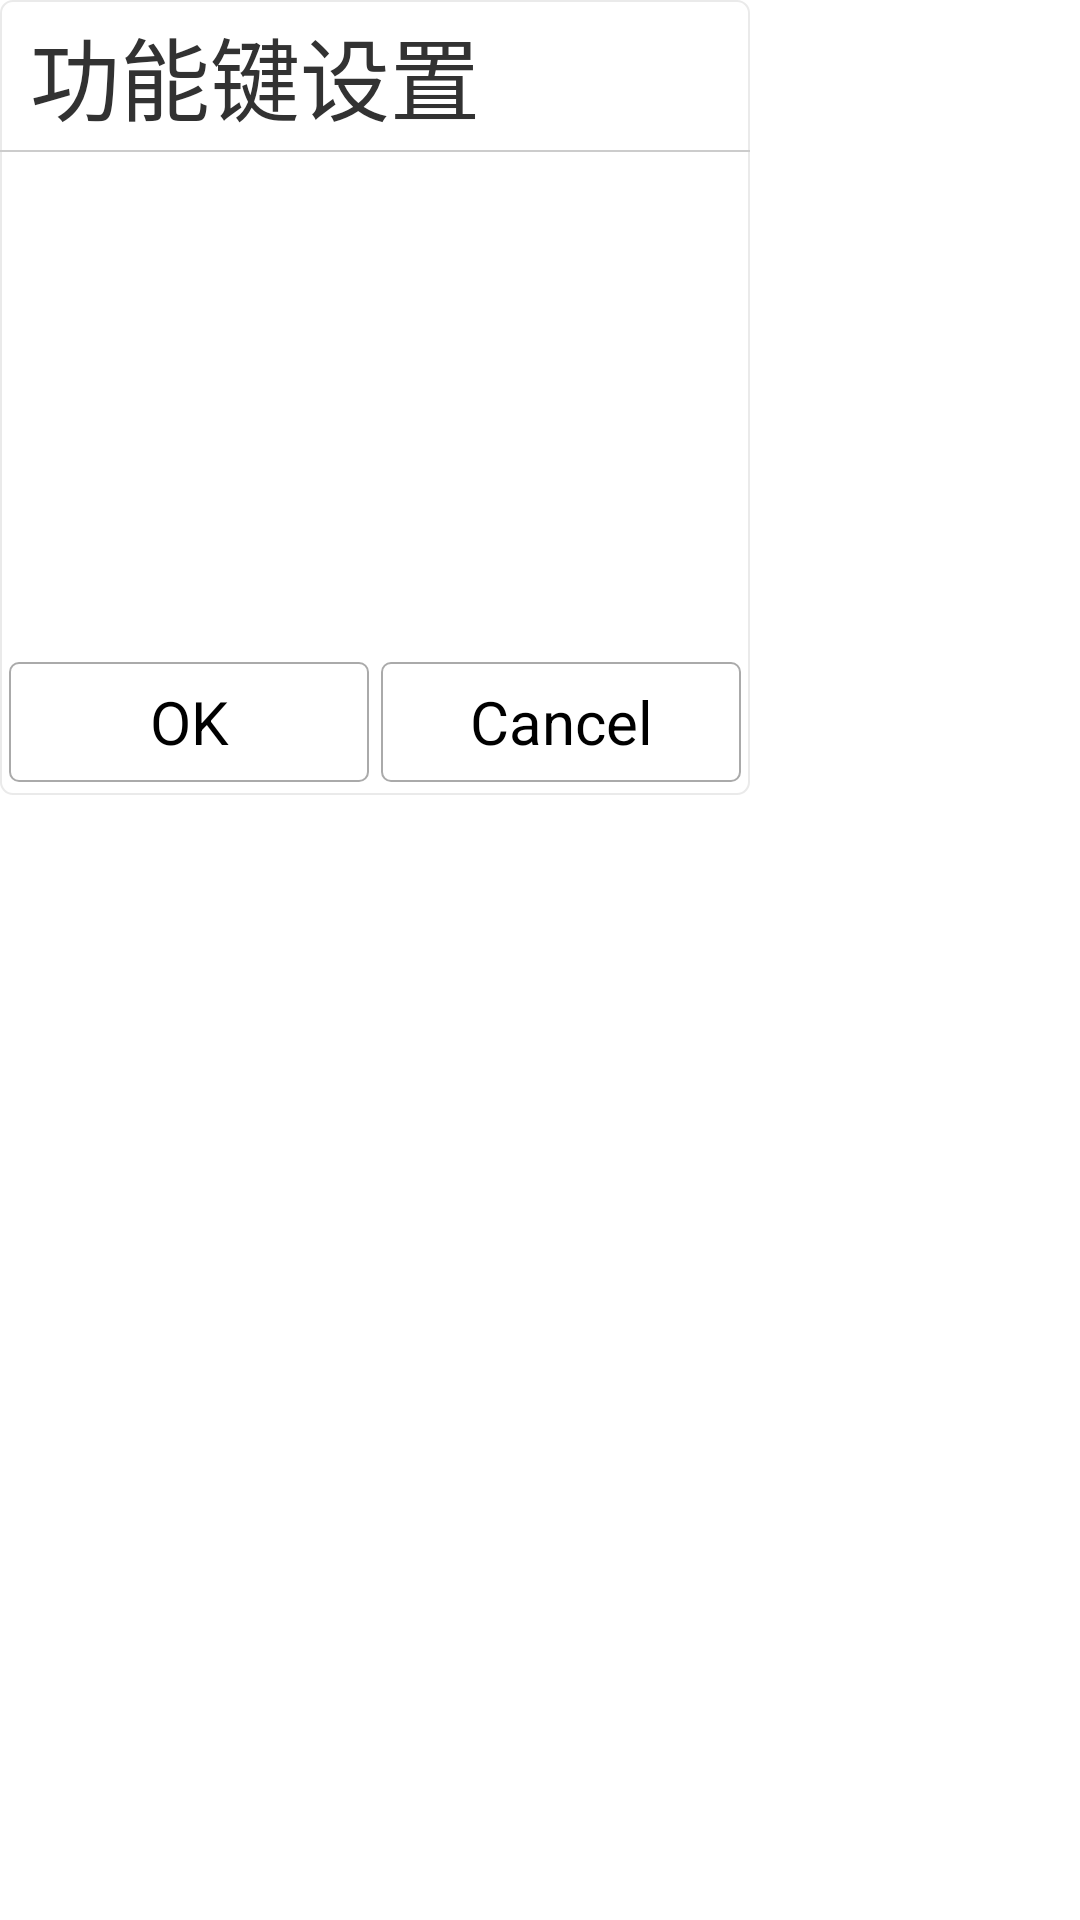

Reconstruct the res/layout file that produces this screen, plus the resources it refers to.
<!-- AndroidManifest.xml: application theme AppTheme -->
<!-- res/layout/functionkey_dialog.xml -->
<?xml version="1.0" encoding="utf-8"?>
<LinearLayout xmlns:android="http://schemas.android.com/apk/res/android"
    android:layout_width="match_parent"
    android:layout_height="match_parent"
    android:orientation="vertical" >

    <RelativeLayout
        android:layout_width="250dp"
        android:layout_height="265dp"
        android:background="@drawable/dialog_bg" >

        <TextView
            android:id="@+id/title_tv"
            android:layout_width="fill_parent"
            android:layout_height="50dp"
            android:layout_marginLeft="10dp"
            android:gravity="center_vertical"
            android:text="@string/mobile_item_function_key"
            android:textSize="@dimen/text_size_30" />

        <View
            android:id="@+id/line"
            android:layout_width="match_parent"
            android:layout_height="0.5dp"
            android:layout_below="@id/title_tv"
            android:background="#cccccc" />

        <ListView
            android:id="@+id/functionkey_dialog_listview"
            android:layout_width="fill_parent"
            android:layout_height="170dp"
            android:layout_below="@id/line"
            android:clipToPadding="false"
            android:fadingEdge="none"
            android:focusable="true"
            android:overScrollMode="ifContentScrolls"
            android:scrollbars="vertical" />

        <Button
            android:id="@+id/confirm_btn"
            android:layout_width="120dp"
            android:layout_height="40dp"
            android:layout_below="@id/functionkey_dialog_listview"
            android:layout_marginLeft="3dp"
            android:layout_marginRight="2dp"
            android:background="@drawable/dialog_button_bg_selector"
            android:gravity="center"
            android:text="@string/confirm"
            android:textSize="@dimen/text_size_20" />

        <Button
            android:id="@+id/cancel_btn"
            android:layout_width="120dp"
            android:layout_height="40dp"
            android:layout_below="@id/functionkey_dialog_listview"
            android:layout_marginLeft="2dp"
            android:layout_marginRight="3dp"
            android:layout_toRightOf="@id/confirm_btn"
            android:background="@drawable/dialog_button_bg_selector"
            android:gravity="center"
            android:text="@string/cancel"
            android:textSize="@dimen/text_size_20" />
    </RelativeLayout>

</LinearLayout>
<!-- resources referenced by this layout -->
<resources>
  <dimen name="text_size_20">20.0sp</dimen>
  <dimen name="text_size_30">30.0sp</dimen>
  <!-- drawable dialog_bg (drawable) -->
  <?xml version="1.0" encoding="utf-8"?>
  <shape xmlns:android="http://schemas.android.com/apk/res/android" 
      android:shape="rectangle">
      <corners android:radius="4dp"/>
      <solid  android:color="@android:color/white"/>
      <stroke android:width="0.5dp" android:color="@color/light_gray"/>
  </shape>
  <!-- drawable dialog_button_bg_selector (drawable) -->
  <?xml version="1.0" encoding="utf-8"?>
  <selector
    xmlns:android="http://schemas.android.com/apk/res/android">
      <item android:state_pressed="true">
          <shape android:shape="rectangle">
              <corners android:radius="3dp"/>
              <solid android:color="@color/light_gray"/>
              <stroke android:width="0.5dp" android:color="@android:color/darker_gray"/>
          </shape>
      </item>
      <item android:state_focused="true">
          <shape android:shape="rectangle">
              <corners android:radius="3dp"/>
              <solid android:color="@color/light_gray"/>
              <stroke android:width="0.5dp" android:color="@android:color/darker_gray"/>
          </shape>
      </item>
      <item>
          <shape android:shape="rectangle">
              <corners android:radius="3dp"/>
              <solid android:color="@android:color/white"/>
              <stroke android:width="0.5dp" android:color="@android:color/darker_gray"/>
          </shape>
      </item>
  </selector>
  <string name="cancel">Cancel</string>
  <string name="confirm">OK</string>
  <string name="mobile_item_function_key">功能键设置</string>
  <style name="AppTheme" parent="AppBaseTheme">
           <item name="android:windowIsTranslucent">true</item>
          
      </style>
  <color name="light_gray">#EAEAEA</color>
  <style name="AppBaseTheme" parent="android:Theme.Light">
          
      </style>
</resources>
